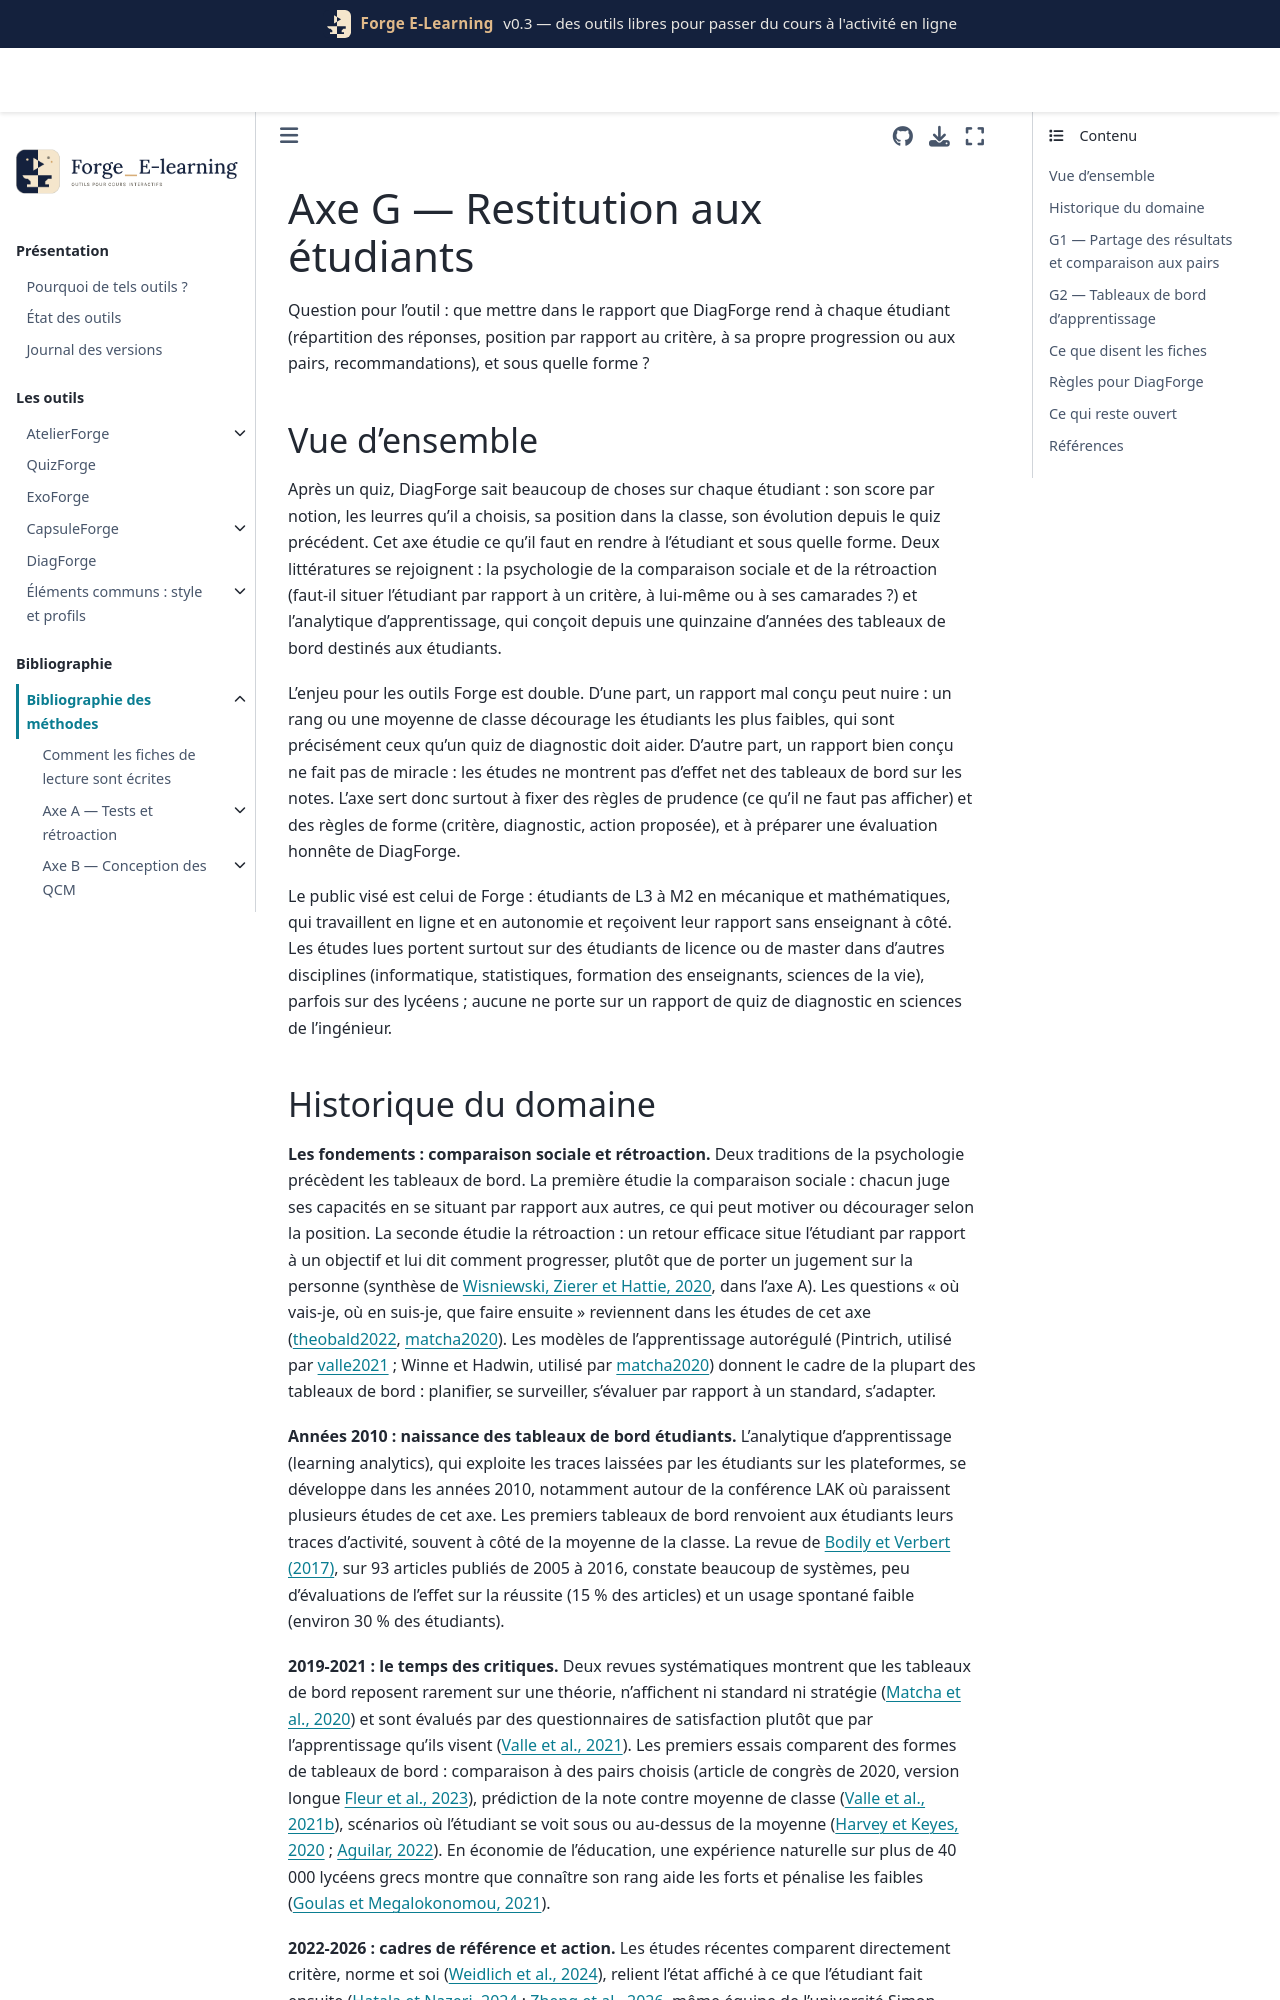

repository: Benoit2lattre/Forge_E-Learning · page: reference/G_restitution/README.html · generator: jekyll

# Axe G — Restitution aux étudiants

Question pour l'outil : que mettre dans le rapport que DiagForge rend à chaque étudiant (répartition des réponses, position par rapport au critère, à sa propre progression ou aux pairs, recommandations), et sous quelle forme ?

## Vue d'ensemble

Après un quiz, DiagForge sait beaucoup de choses sur chaque étudiant : son score par notion, les leurres qu'il a choisis, sa position dans la classe, son évolution depuis le quiz précédent. Cet axe étudie ce qu'il faut en rendre à l'étudiant et sous quelle forme. Deux littératures se rejoignent : la psychologie de la comparaison sociale et de la rétroaction (faut-il situer l'étudiant par rapport à un critère, à lui-même ou à ses camarades ?) et l'analytique d'apprentissage, qui conçoit depuis une quinzaine d'années des tableaux de bord destinés aux étudiants.

L'enjeu pour les outils Forge est double. D'une part, un rapport mal conçu peut nuire : un rang ou une moyenne de classe décourage les étudiants les plus faibles, qui sont précisément ceux qu'un quiz de diagnostic doit aider. D'autre part, un rapport bien conçu ne fait pas de miracle : les études ne montrent pas d'effet net des tableaux de bord sur les notes. L'axe sert donc surtout à fixer des règles de prudence (ce qu'il ne faut pas afficher) et des règles de forme (critère, diagnostic, action proposée), et à préparer une évaluation honnête de DiagForge.

Le public visé est celui de Forge : étudiants de L3 à M2 en mécanique et mathématiques, qui travaillent en ligne et en autonomie et reçoivent leur rapport sans enseignant à côté. Les études lues portent surtout sur des étudiants de licence ou de master dans d'autres disciplines (informatique, statistiques, formation des enseignants, sciences de la vie), parfois sur des lycéens ; aucune ne porte sur un rapport de quiz de diagnostic en sciences de l'ingénieur.
